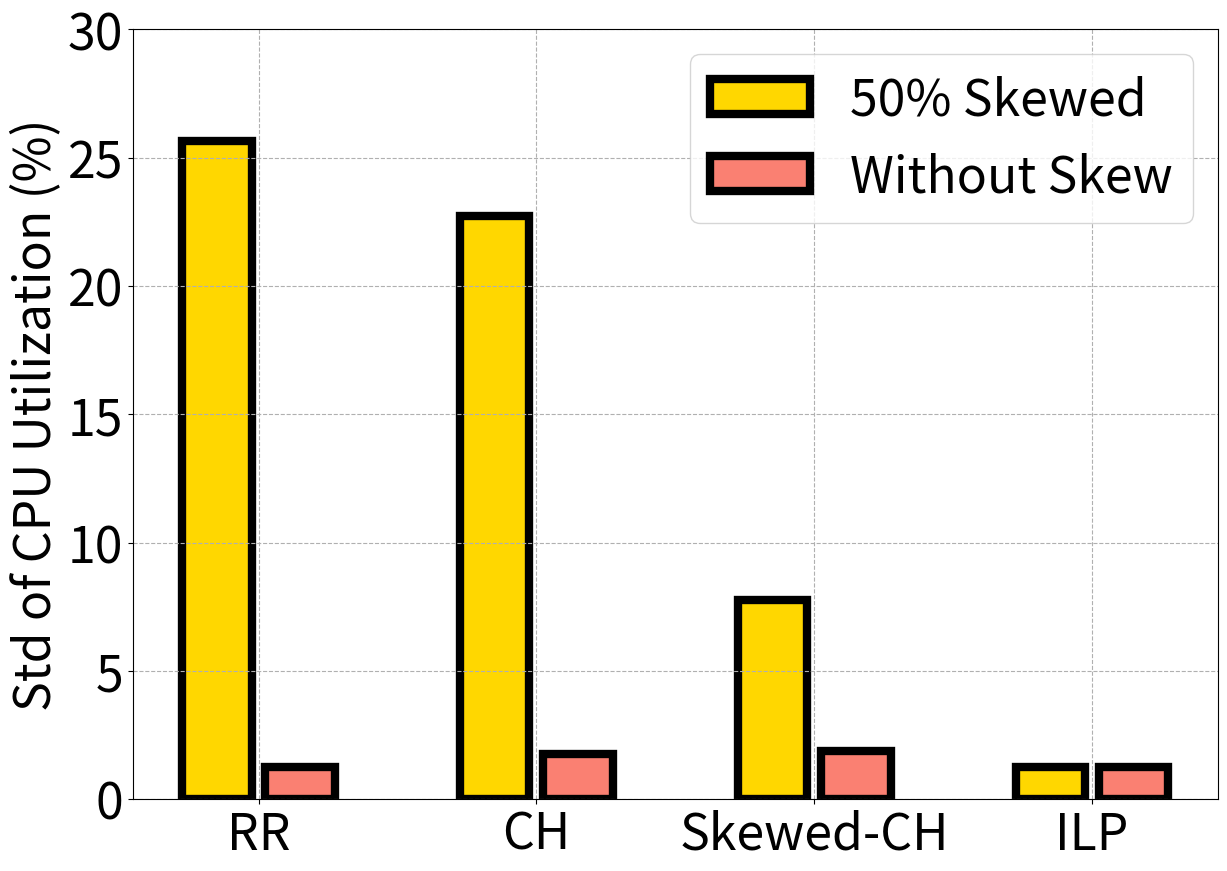

Write Python code to recreate this figure.
import numpy as np
import matplotlib
import matplotlib.pyplot as plt

matplotlib.rcParams.update({'font.size':36})
matplotlib.rcParams['figure.figsize'] = 14, 10

s1 = [1.25, 1.75, 1.9, 1.25]
s2 = [25.65, 22.73, 7.78, 1.25]

ind = np.arange(4)  # the x locations for the groups
width = 0.25
fig, ax1 = plt.subplots()

#fig.tight_layout()
#fig.subplots_adjust(left=0.1, bottom=0.4, right=0.95)

rects1 = ax1.bar(ind, s2, width, edgecolor='k', color='gold', linewidth=6, capsize=10, label='50% Skewed')
rects2 = ax1.bar(ind+width+0.05, s1, width, edgecolor='k', color='salmon', linewidth=6, capsize=10, label='Without Skew')

plt.xticks(np.arange(len(s1))+0.15, ['RR', 'CH', 'Skewed-CH', 'ILP'])
plt.ylabel('Std of CPU Utilization (%)')
ax1.grid(linestyle='--')
plt.legend()
plt.ylim([0, 30])
plt.savefig("./cpu-util-all.pdf", bbox_inches='tight')
plt.show()
